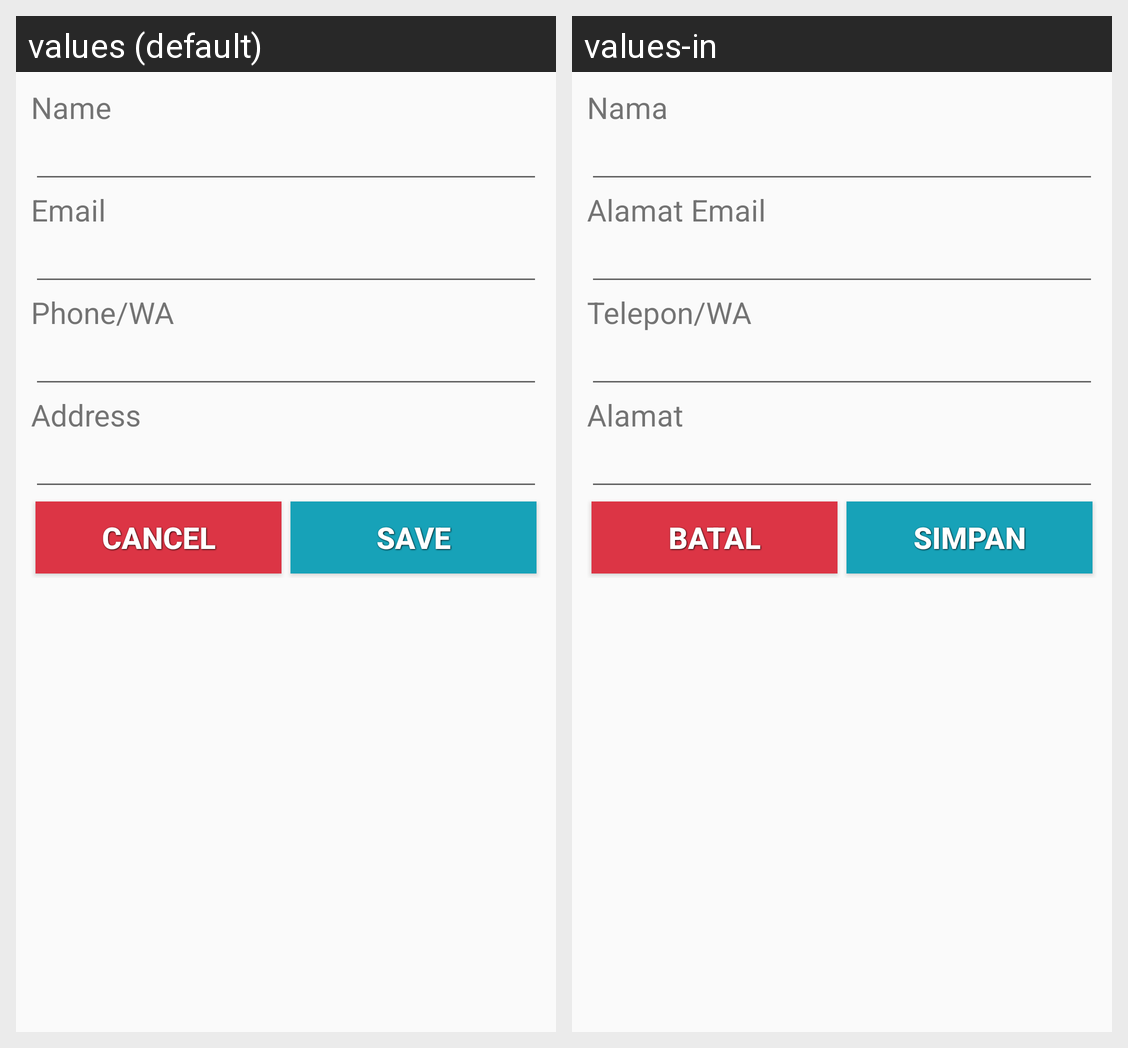

Translations of the strings shown on this Android screen, per locale in the grid:
Android screen res/layout/layout_addcustomer.xml rendered under 2 locales, left to right: values (default), values-in. Device: Nexus 5 (rendered at 1080×1920; each locale shown at half size, 540×960, under a caption strip naming it); theme AppTheme.
Strings drawn on this screen, with the default value and each locale's value (text and hints the layout hard-codes, and strings that could not be matched under every locale, appear in the picture but are not listed):

name
  values: Name
  values-in: Nama

email
  values: Email
  values-in: Alamat Email

phone
  values: Phone/WA
  values-in: Telepon/WA

address
  values: Address
  values-in: Alamat

cancel
  values: Cancel
  values-in: Batal

save
  values: Save
  values-in: Simpan
